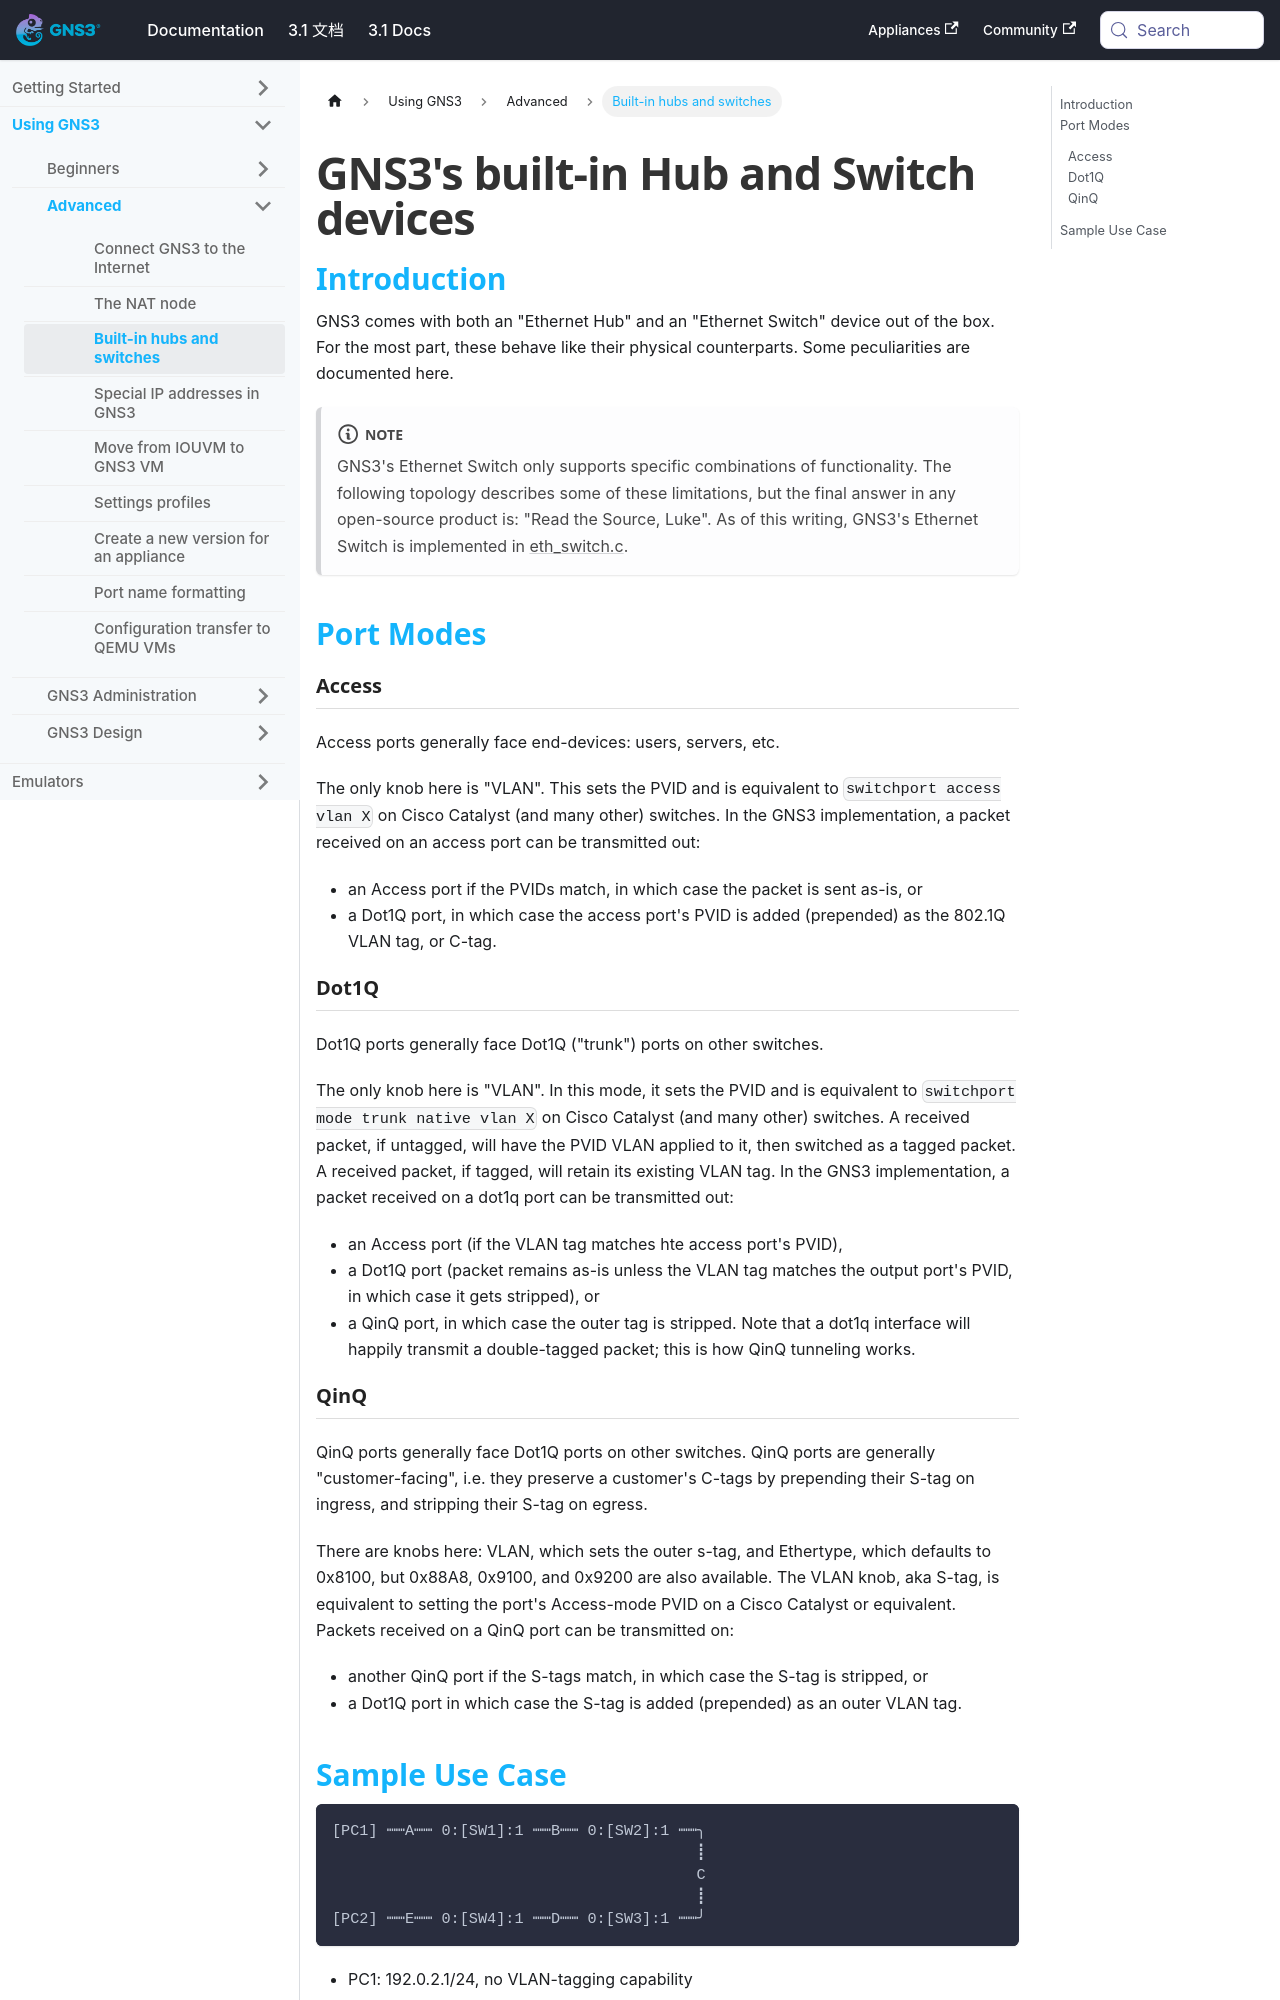

repository: mother/gns3-docs · page: docs/using-gns3/advanced/hubs-and-switches.html · generator: docusaurus

---
id: hubs-and-switches
title: GNS3's built-in Hub and Switch devices
sidebar_label: Built-in hubs and switches
---


## Introduction
GNS3 comes with both an "Ethernet Hub" and an "Ethernet Switch" device out of the box.  For the most part, these behave like their physical counterparts.  Some peculiarities are documented here.

:::note
GNS3's Ethernet Switch only supports specific combinations of functionality.  The following topology describes some of these limitations, but the final answer in any open-source product is: "Read the Source, Luke".
As of this writing, GNS3's Ethernet Switch is implemented in [eth_switch.c](https://github.com/GNS3/dynamips/blob/f7361331d2e72bd65b6355da5fce3277da460f7c/common/eth_switch.c#L181).
:::

## Port Modes

### Access

Access ports generally face end-devices: users, servers, etc.

The only knob here is "VLAN".  This sets the PVID and is equivalent to `switchport access vlan X` on Cisco Catalyst (and many other) switches.
In the GNS3 implementation, a packet received on an access port can be transmitted out:
* an Access port if the PVIDs match, in which case the packet is sent as-is, or
* a Dot1Q port, in which case the access port's PVID is added (prepended) as the 802.1Q VLAN tag, or C-tag.

### Dot1Q

Dot1Q ports generally face Dot1Q ("trunk") ports on other switches.

The only knob here is "VLAN".  In this mode, it sets the PVID and is equivalent to `switchport mode trunk native vlan X` on Cisco Catalyst (and many other) switches.
A received packet, if untagged, will have the PVID VLAN applied to it, then switched as a tagged packet.
A received packet, if tagged, will retain its existing VLAN tag.
In the GNS3 implementation, a packet received on a dot1q port can be transmitted out:
* an Access port (if the VLAN tag matches hte access port's PVID),
* a Dot1Q port (packet remains as-is unless the VLAN tag matches the output port's PVID, in which case it gets stripped), or
* a QinQ port, in which case the outer tag is stripped.  Note that a dot1q interface will happily transmit a double-tagged packet; this is how QinQ tunneling works.

### QinQ

QinQ ports generally face Dot1Q ports on other switches.  QinQ ports are generally "customer-facing", i.e. they preserve a customer's C-tags by prepending their S-tag on ingress, and stripping their S-tag on egress.

There are knobs here: VLAN, which sets the outer s-tag, and Ethertype, which defaults to 0x8100, but 0x88A8, 0x9100, and 0x9200 are also available.
The VLAN knob, aka S-tag, is equivalent to setting the port's Access-mode PVID on a Cisco Catalyst or equivalent.
Packets received on a QinQ port can be transmitted on:
* another QinQ port if the S-tags match, in which case the S-tag is stripped, or
* a Dot1Q port in which case the S-tag is added (prepended) as an outer VLAN tag.
